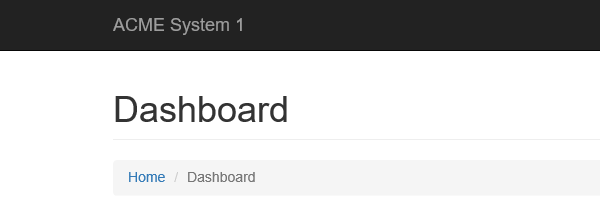
Task: Calculates client security hash
Workflow: System1_Close

Step 1: Attach Browser 'iexplore.exe ACME' in window 'ACME System *'
